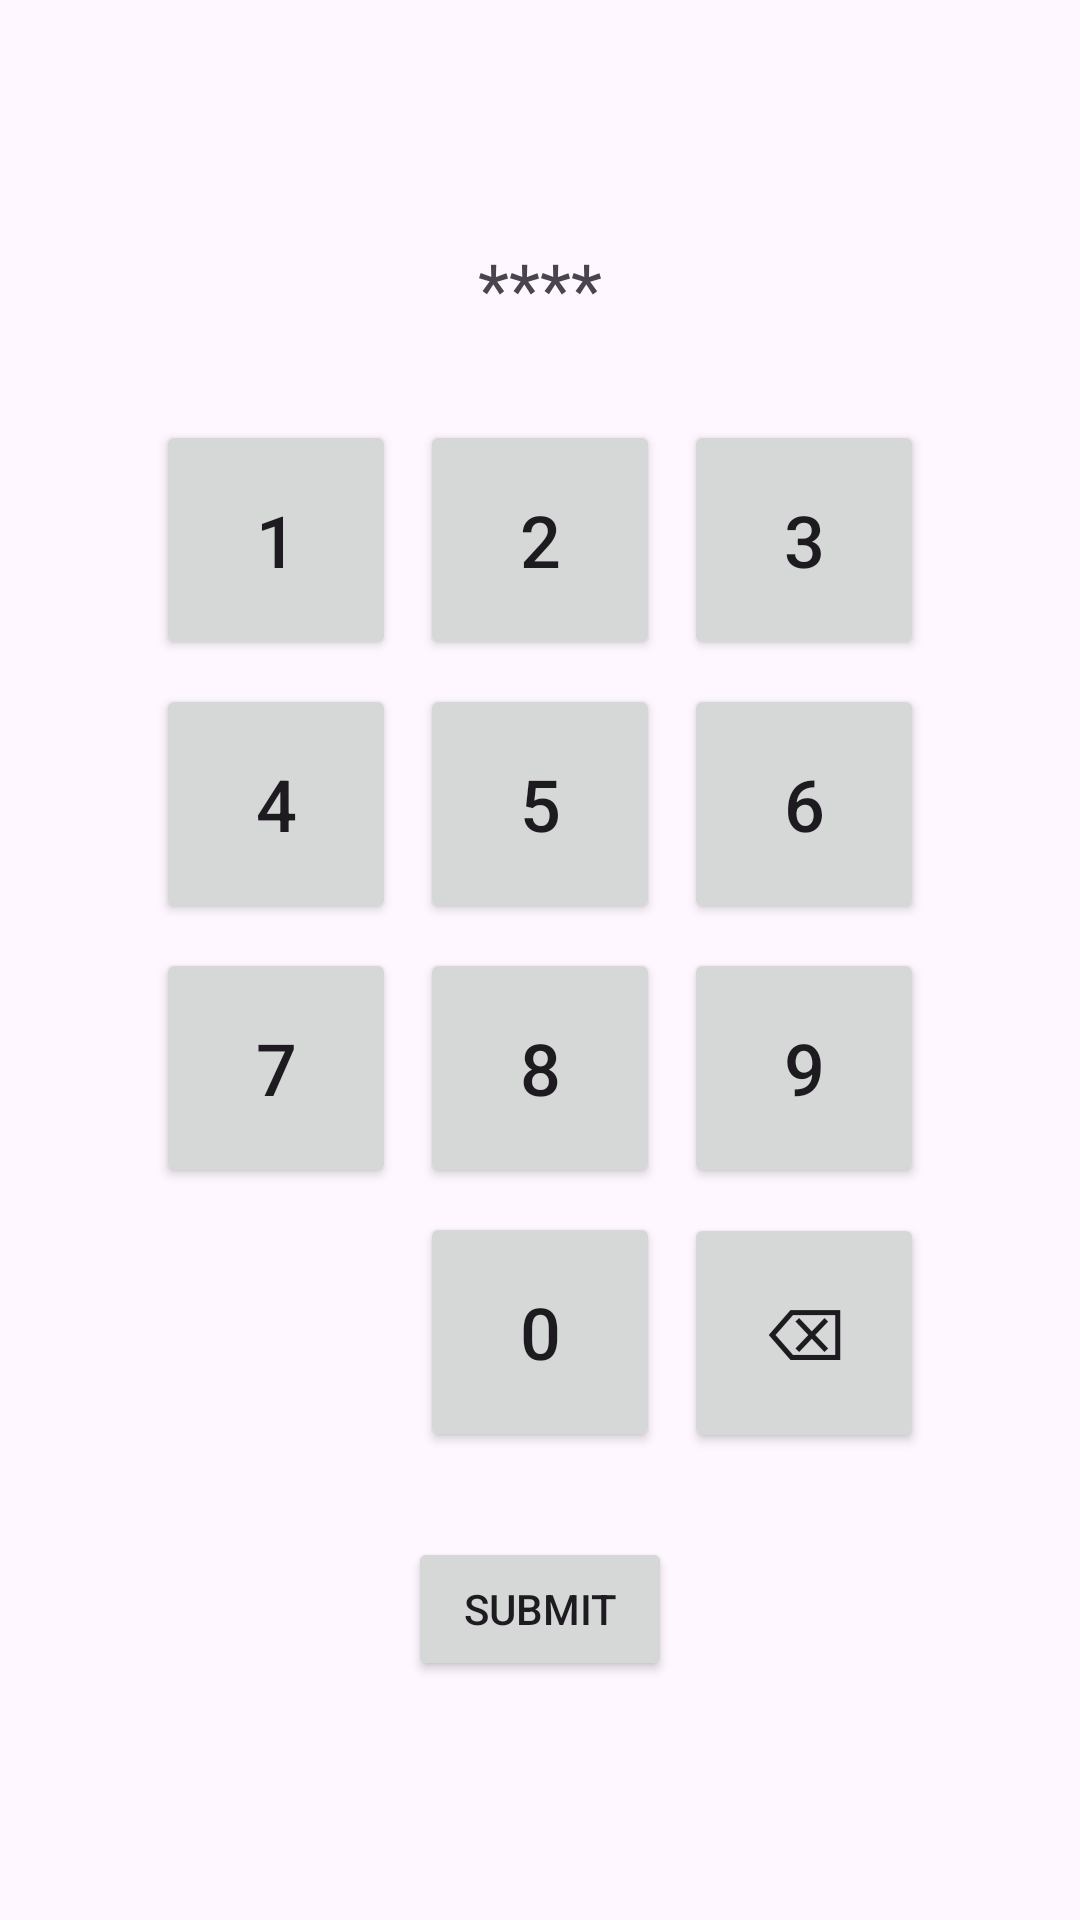

Reconstruct the res/layout file that produces this screen, plus the resources it refers to.
<!-- AndroidManifest.xml: application theme Theme.Smesage -->
<!-- res/layout/activity_pin.xml -->
<?xml version="1.0" encoding="utf-8"?>
<LinearLayout xmlns:android="http://schemas.android.com/apk/res/android"
    android:layout_width="match_parent"
    android:layout_height="match_parent"
    android:orientation="vertical"
    android:gravity="center"
    android:padding="16dp">

    <TextView
        android:id="@+id/pinDisplay"
        android:layout_width="wrap_content"
        android:layout_height="wrap_content"
        android:textSize="24sp"
        android:text="****"
        android:gravity="center"
        android:layout_marginBottom="24dp"/>

    <GridLayout
        android:layout_width="wrap_content"
        android:layout_height="wrap_content"
        android:rowCount="4"
        android:columnCount="3"
        android:layout_gravity="center">

        
        <Button android:id="@+id/button1" android:text="@string/_1" style="@style/PinButton"/>
        <Button android:id="@+id/button2" android:text="@string/_2" style="@style/PinButton"/>
        <Button android:id="@+id/button3" android:text="@string/_3" style="@style/PinButton"/>
        <Button android:id="@+id/button4" android:text="@string/_4" style="@style/PinButton"/>
        <Button android:id="@+id/button5" android:text="@string/_5" style="@style/PinButton"/>
        <Button android:id="@+id/button6" android:text="@string/_6" style="@style/PinButton"/>
        <Button android:id="@+id/button7" android:text="@string/_7" style="@style/PinButton"/>
        <Button android:id="@+id/button8" android:text="@string/_8" style="@style/PinButton"/>
        <Button android:id="@+id/button9" android:text="@string/_9" style="@style/PinButton"/>
        <View android:layout_width="0dp" android:layout_height="0dp"/>
        <Button android:id="@+id/button0" android:text="@string/_0" style="@style/PinButton"/>
        <Button android:id="@+id/buttonDelete" android:text="⌫" style="@style/PinButton"/>
    </GridLayout>

    <Button
        android:id="@+id/buttonSubmit"
        android:layout_width="wrap_content"
        android:layout_height="wrap_content"
        android:layout_marginTop="24dp"
        android:text="@string/submit" />
</LinearLayout>
<!-- resources referenced by this layout -->
<resources>
  <string name="_0">0</string>
  <string name="_1">1</string>
  <string name="_2">2</string>
  <string name="_3">3</string>
  <string name="_4">4</string>
  <string name="_5">5</string>
  <string name="_6">6</string>
  <string name="_7">7</string>
  <string name="_8">8</string>
  <string name="_9">9</string>
  <string name="submit">Submit</string>
  <style name="PinButton">
          <item name="android:layout_width">80dp</item>
          <item name="android:layout_height">80dp</item>
          <item name="android:textSize">24sp</item>
          <item name="android:gravity">center</item>
          <item name="android:layout_margin">4dp</item>
      </style>
  <style name="Theme.Smesage" parent="Base.Theme.Smesage" />
  <style name="Base.Theme.Smesage" parent="Theme.Material3.DayNight.NoActionBar">
          
          
      </style>
</resources>
